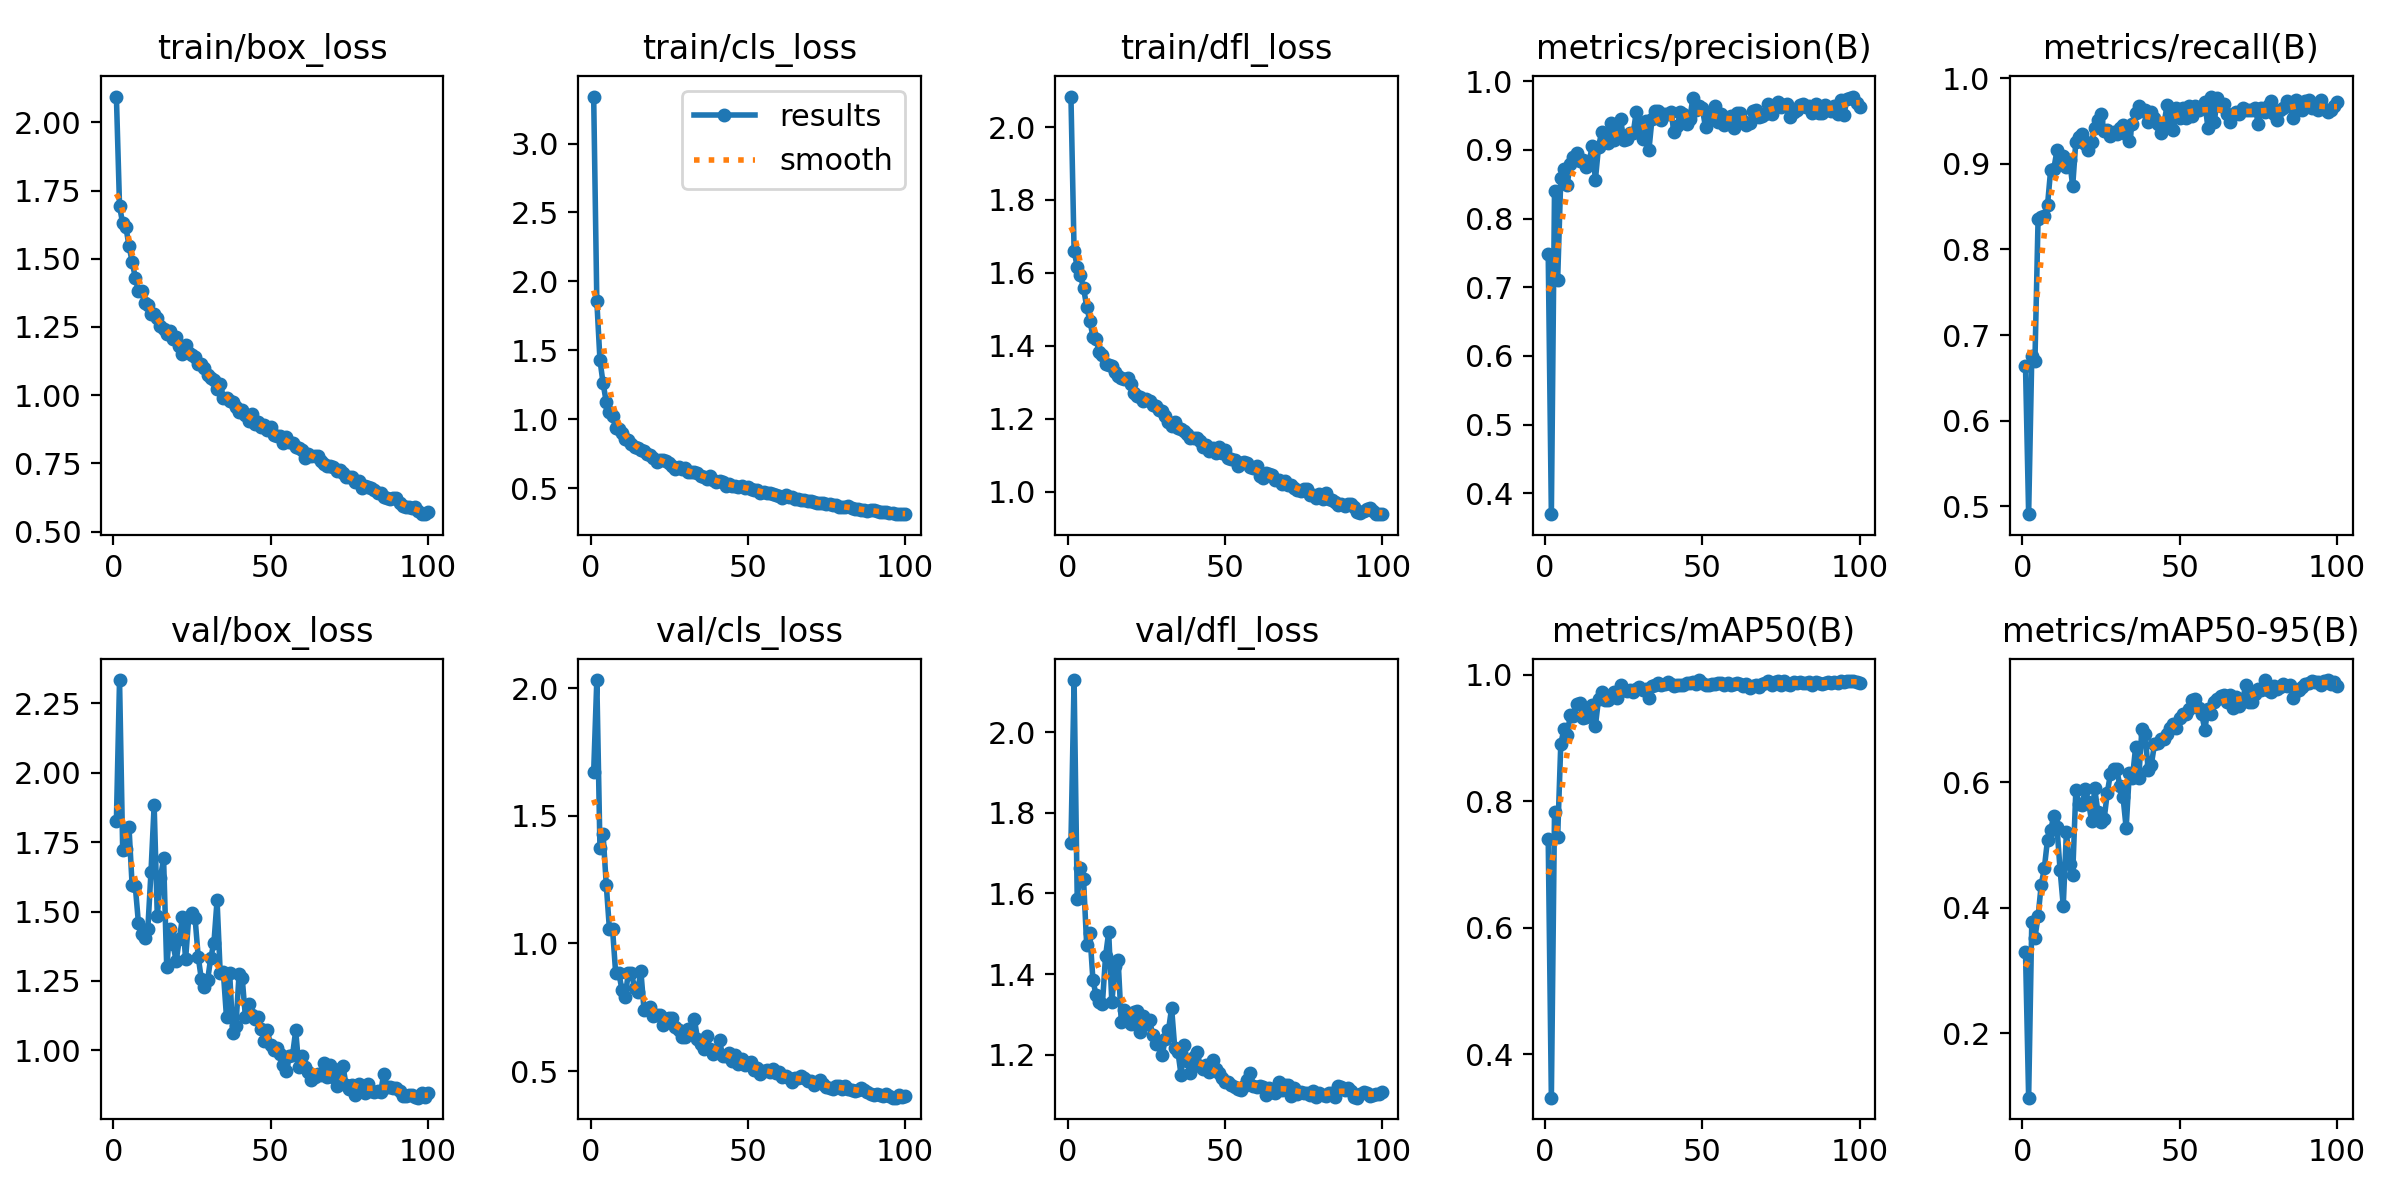

The file beside this chart, header and first rows:
epoch, time, train/box_loss, train/cls_loss, train/dfl_loss, metrics/precision(B), metrics/recall(B), metrics/mAP50(B), metrics/mAP50-95(B), val/box_loss, val/cls_loss, val/dfl_loss, lr/pg0, lr/pg1, lr/pg2
1, 47.95, 2.095, 3.341, 2.084, 0.7485, 0.6643, 0.7404, 0.33, 1.826, 1.672, 1.726, 0.0006614, 0.0006614, 0.0006614
2, 91.22, 1.693, 1.859, 1.661, 0.3698, 0.4907, 0.3315, 0.0969, 2.334, 2.033, 2.129, 0.001315, 0.001315, 0.001315
3, 134.1, 1.629, 1.429, 1.616, 0.8407, 0.6753, 0.7825, 0.3776, 1.723, 1.374, 1.585, 0.001955, 0.001955, 0.001955
4, 177, 1.617, 1.26, 1.594, 0.7112, 0.6698, 0.7438, 0.3523, 1.724, 1.427, 1.663, 0.001941, 0.001941, 0.001941
5, 219.1, 1.548, 1.125, 1.559, 0.8589, 0.8355, 0.8911, 0.3863, 1.805, 1.231, 1.636, 0.001921, 0.001921, 0.001921
6, 261.8, 1.489, 1.053, 1.508, 0.8717, 0.8374, 0.914, 0.4364, 1.595, 1.058, 1.472, 0.001901, 0.001901, 0.001901
7, 305.4, 1.431, 1.026, 1.469, 0.8484, 0.8395, 0.9048, 0.4633, 1.592, 1.057, 1.503, 0.001881, 0.001881, 0.001881
8, 348.1, 1.381, 0.9332, 1.425, 0.8799, 0.8516, 0.936, 0.5088, 1.459, 0.8825, 1.384, 0.001861, 0.001861, 0.001861
9, 390.8, 1.381, 0.9288, 1.418, 0.8888, 0.893, 0.9354, 0.5235, 1.419, 0.8836, 1.348, 0.001842, 0.001842, 0.001842
10, 434.4, 1.336, 0.8967, 1.382, 0.8952, 0.8939, 0.9545, 0.5468, 1.403, 0.8182, 1.33, 0.001822, 0.001822, 0.001822
11, 476.9, 1.331, 0.858, 1.374, 0.8833, 0.9156, 0.9561, 0.529, 1.439, 0.7896, 1.326, 0.001802, 0.001802, 0.001802
12, 519.8, 1.297, 0.8479, 1.351, 0.8848, 0.9, 0.9319, 0.46, 1.644, 0.8825, 1.444, 0.001782, 0.001782, 0.001782
13, 562.4, 1.297, 0.8172, 1.347, 0.8747, 0.9089, 0.9329, 0.4031, 1.883, 0.8835, 1.504, 0.001762, 0.001762, 0.001762
14, 605, 1.281, 0.7966, 1.344, 0.8831, 0.8961, 0.9435, 0.5203, 1.484, 0.825, 1.33, 0.001743, 0.001743, 0.001743
15, 647.7, 1.252, 0.7895, 1.328, 0.9053, 0.9046, 0.9525, 0.4693, 1.621, 0.8113, 1.42, 0.001723, 0.001723, 0.001723
16, 690.4, 1.242, 0.7766, 1.318, 0.8564, 0.8738, 0.9191, 0.4526, 1.692, 0.8929, 1.435, 0.001703, 0.001703, 0.001703
17, 732.9, 1.226, 0.7658, 1.312, 0.9046, 0.926, 0.9617, 0.5871, 1.299, 0.7397, 1.281, 0.001683, 0.001683, 0.001683
18, 775.3, 1.236, 0.749, 1.31, 0.926, 0.9315, 0.9731, 0.5647, 1.438, 0.7417, 1.31, 0.001663, 0.001663, 0.001663
19, 817.5, 1.207, 0.7392, 1.312, 0.9202, 0.9349, 0.9604, 0.5637, 1.382, 0.7493, 1.283, 0.001644, 0.001644, 0.001644
20, 860.2, 1.213, 0.7196, 1.294, 0.9103, 0.9233, 0.96, 0.5898, 1.322, 0.7171, 1.276, 0.001624, 0.001624, 0.001624
21, 903.2, 1.179, 0.6872, 1.272, 0.9389, 0.9163, 0.9679, 0.5692, 1.399, 0.72, 1.306, 0.001604, 0.001604, 0.001604
22, 946.8, 1.15, 0.7048, 1.263, 0.9136, 0.9256, 0.9735, 0.5386, 1.48, 0.72, 1.307, 0.001584, 0.001584, 0.001584
23, 989.4, 1.186, 0.7042, 1.26, 0.9225, 0.9414, 0.9641, 0.5902, 1.328, 0.6808, 1.256, 0.001564, 0.001564, 0.001564
24, 1032, 1.156, 0.6949, 1.248, 0.9442, 0.9512, 0.9834, 0.5531, 1.479, 0.7058, 1.296, 0.001545, 0.001545, 0.001545
25, 1075, 1.148, 0.6807, 1.255, 0.9148, 0.9581, 0.9766, 0.5369, 1.496, 0.7096, 1.277, 0.001525, 0.001525, 0.001525
26, 1119, 1.141, 0.6604, 1.25, 0.916, 0.9386, 0.9738, 0.5414, 1.478, 0.7088, 1.286, 0.001505, 0.001505, 0.001505
27, 1163, 1.114, 0.6386, 1.238, 0.9245, 0.9394, 0.976, 0.5833, 1.338, 0.6744, 1.248, 0.001485, 0.001485, 0.001485
28, 1206, 1.114, 0.6524, 1.236, 0.924, 0.9328, 0.9724, 0.6136, 1.257, 0.6622, 1.227, 0.001465, 0.001465, 0.001465
29, 1249, 1.099, 0.6412, 1.225, 0.9555, 0.9372, 0.9778, 0.6217, 1.227, 0.6347, 1.232, 0.001446, 0.001446, 0.001446
30, 1293, 1.072, 0.6459, 1.22, 0.9375, 0.9349, 0.9799, 0.6218, 1.253, 0.6352, 1.199, 0.001426, 0.001426, 0.001426
31, 1335, 1.062, 0.6178, 1.208, 0.9162, 0.9419, 0.976, 0.5937, 1.334, 0.6631, 1.24, 0.001406, 0.001406, 0.001406
32, 1380, 1.054, 0.6141, 1.192, 0.942, 0.9447, 0.9773, 0.577, 1.387, 0.6505, 1.261, 0.001386, 0.001386, 0.001386
33, 1423, 1.024, 0.613, 1.18, 0.8993, 0.9343, 0.9638, 0.5271, 1.54, 0.704, 1.316, 0.001366, 0.001366, 0.001366
34, 1467, 1.042, 0.6074, 1.191, 0.9455, 0.927, 0.9818, 0.615, 1.279, 0.627, 1.217, 0.001347, 0.001347, 0.001347
35, 1510, 0.9896, 0.5862, 1.174, 0.9567, 0.9465, 0.9844, 0.6072, 1.281, 0.604, 1.208, 0.001327, 0.001327, 0.001327
36, 1553, 0.9884, 0.583, 1.171, 0.956, 0.9595, 0.9878, 0.6561, 1.119, 0.5861, 1.15, 0.001307, 0.001307, 0.001307
37, 1596, 0.9802, 0.5676, 1.166, 0.9428, 0.9674, 0.9846, 0.6066, 1.279, 0.6379, 1.224, 0.001287, 0.001287, 0.001287
38, 1640, 0.9754, 0.5856, 1.159, 0.9517, 0.9621, 0.9855, 0.6848, 1.064, 0.5851, 1.184, 0.001267, 0.001267, 0.001267
39, 1682, 0.9576, 0.5586, 1.146, 0.9517, 0.9628, 0.9885, 0.6769, 1.089, 0.5685, 1.154, 0.001248, 0.001248, 0.001248
40, 1724, 0.9365, 0.5419, 1.147, 0.9551, 0.9488, 0.9848, 0.6202, 1.276, 0.5824, 1.195, 0.001228, 0.001228, 0.001228
41, 1766, 0.9472, 0.5531, 1.147, 0.9257, 0.9605, 0.9824, 0.6283, 1.26, 0.6202, 1.208, 0.001208, 0.001208, 0.001208
42, 1808, 0.9273, 0.5438, 1.138, 0.9348, 0.9535, 0.9837, 0.6607, 1.121, 0.5587, 1.173, 0.001188, 0.001188, 0.001188
43, 1850, 0.9059, 0.5157, 1.121, 0.9544, 0.9465, 0.9845, 0.6623, 1.168, 0.5604, 1.163, 0.001168, 0.001168, 0.001168
44, 1893, 0.9302, 0.5301, 1.129, 0.9527, 0.936, 0.9844, 0.6689, 1.127, 0.5688, 1.175, 0.001149, 0.001149, 0.001149
45, 1936, 0.8958, 0.5184, 1.11, 0.9382, 0.9465, 0.9867, 0.6692, 1.112, 0.5379, 1.156, 0.001129, 0.001129, 0.001129
46, 1977, 0.9022, 0.5177, 1.12, 0.9455, 0.9681, 0.9863, 0.6767, 1.119, 0.5614, 1.187, 0.001109, 0.001109, 0.001109
47, 2019, 0.885, 0.5101, 1.107, 0.9758, 0.9581, 0.9887, 0.6859, 1.079, 0.5288, 1.166, 0.001089, 0.001089, 0.001089
48, 2061, 0.8897, 0.5116, 1.122, 0.9573, 0.9394, 0.985, 0.6938, 1.032, 0.5467, 1.154, 0.001069, 0.001069, 0.001069
49, 2103, 0.8705, 0.5003, 1.105, 0.9643, 0.9651, 0.9917, 0.687, 1.072, 0.5223, 1.143, 0.00105, 0.00105, 0.00105
50, 2145, 0.884, 0.505, 1.115, 0.9602, 0.9533, 0.9869, 0.7032, 1.019, 0.5294, 1.132, 0.00103, 0.00103, 0.00103
51, 2187, 0.8527, 0.4963, 1.092, 0.9326, 0.9653, 0.9833, 0.7093, 0.9998, 0.5349, 1.132, 0.00101, 0.00101, 0.00101
52, 2231, 0.8518, 0.4838, 1.088, 0.949, 0.953, 0.9841, 0.7091, 1.01, 0.5031, 1.124, 0.0009902, 0.0009902, 0.0009902
53, 2274, 0.8518, 0.4859, 1.087, 0.9502, 0.9674, 0.9847, 0.7168, 0.9865, 0.5112, 1.119, 0.0009704, 0.0009704, 0.0009704
54, 2318, 0.826, 0.4647, 1.07, 0.9631, 0.9558, 0.9858, 0.732, 0.9476, 0.4865, 1.115, 0.0009506, 0.0009506, 0.0009506
55, 2360, 0.8456, 0.474, 1.078, 0.9407, 0.9674, 0.9868, 0.7326, 0.9254, 0.4992, 1.113, 0.0009308, 0.0009308, 0.0009308
56, 2403, 0.8273, 0.4628, 1.08, 0.9515, 0.9628, 0.9865, 0.7191, 0.9798, 0.5051, 1.122, 0.000911, 0.000911, 0.000911
57, 2445, 0.8235, 0.4621, 1.078, 0.9365, 0.9651, 0.9837, 0.7092, 0.9833, 0.4951, 1.137, 0.0008912, 0.0008912, 0.0008912
58, 2488, 0.8114, 0.4551, 1.068, 0.9457, 0.9717, 0.9869, 0.684, 1.072, 0.5088, 1.154, 0.0008714, 0.0008714, 0.0008714
59, 2532, 0.8068, 0.4526, 1.065, 0.9492, 0.9419, 0.9835, 0.7172, 0.9387, 0.4929, 1.122, 0.0008516, 0.0008516, 0.0008516
60, 2574, 0.8002, 0.4409, 1.069, 0.9314, 0.9786, 0.9852, 0.7089, 0.979, 0.495, 1.121, 0.0008318, 0.0008318, 0.0008318
... 40 more rows
